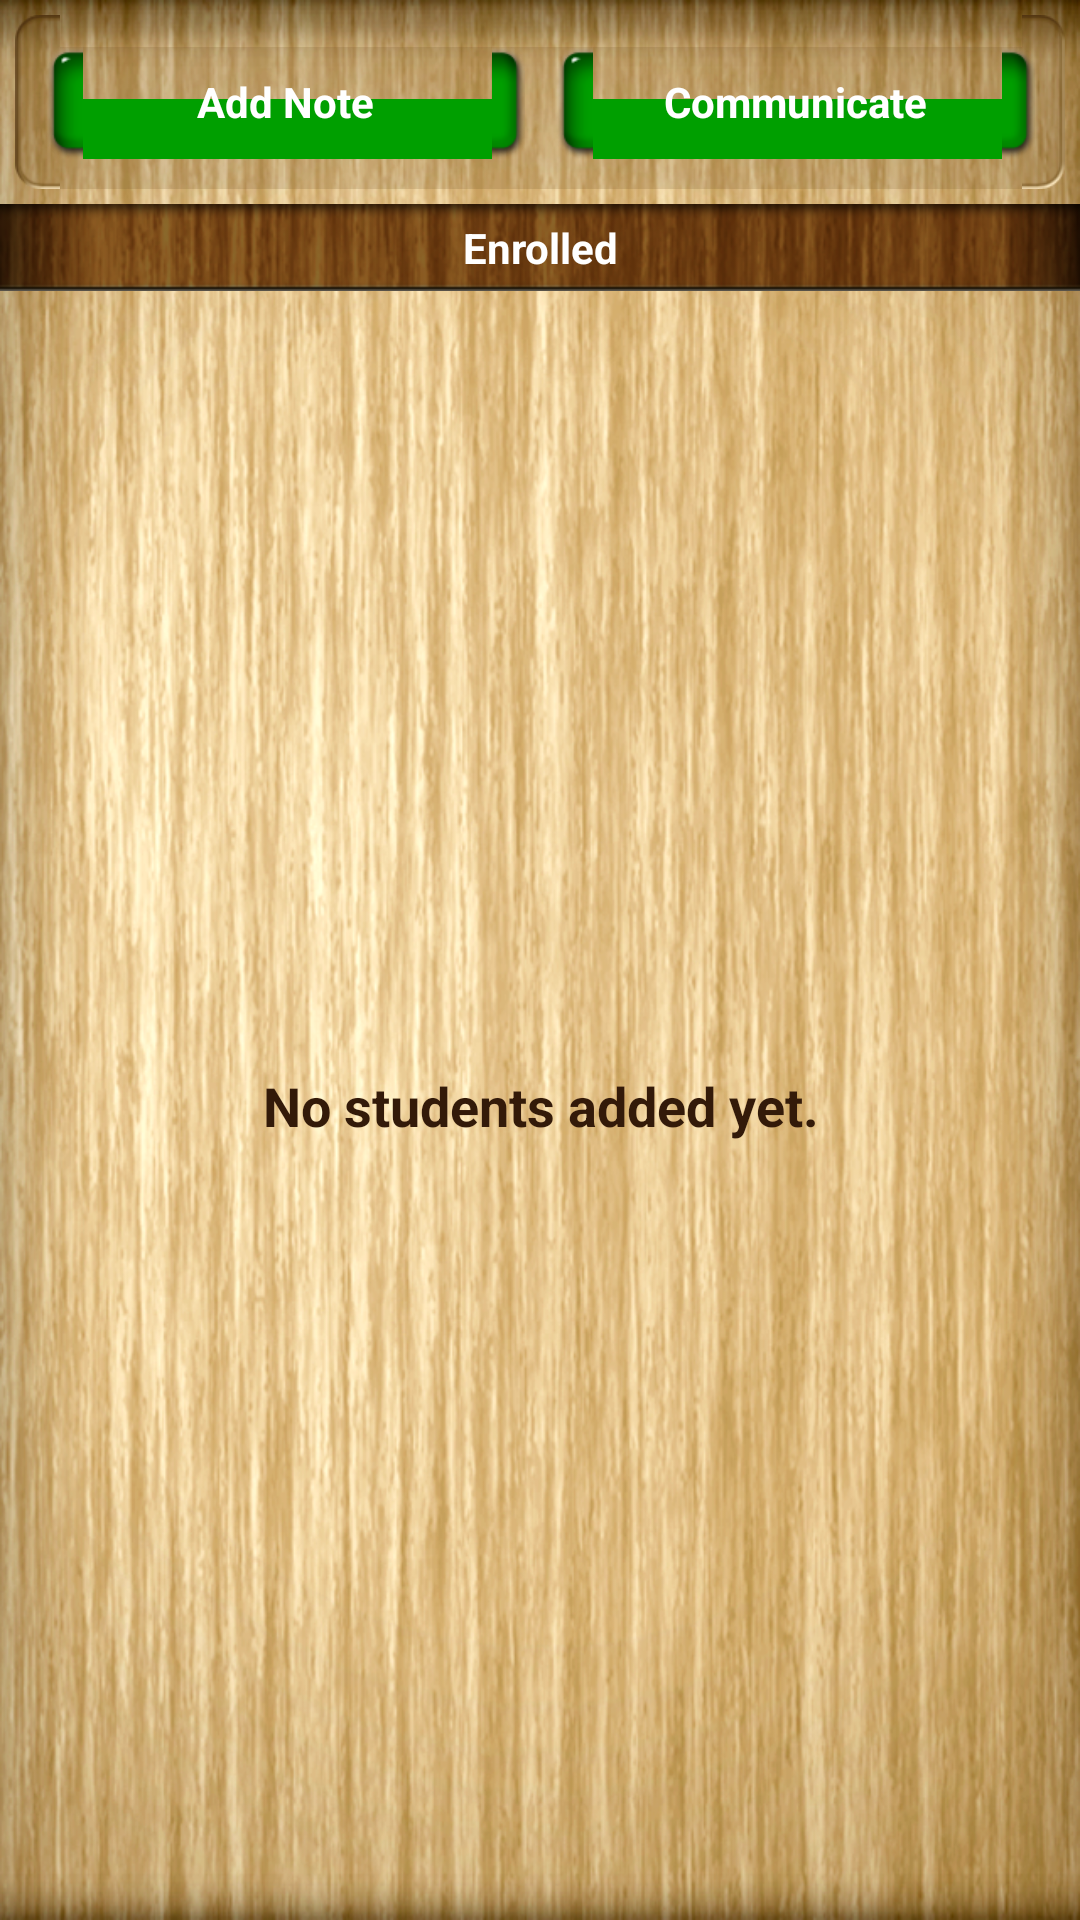

Here is an Android app screen rendered from its layout file. Give the layout XML and the strings, colors and styles it references.
<!-- AndroidManifest.xml: application theme AppTheme -->
<!-- res/layout/attendance_screen.xml -->
<?xml version="1.0" encoding="utf-8"?>
<LinearLayout xmlns:android="http://schemas.android.com/apk/res/android"
    android:layout_width="match_parent"
    android:layout_height="match_parent"
    android:orientation="vertical">
    
    
    
    <LinearLayout 
        android:layout_width="match_parent"
        android:layout_height="0dp"
        android:layout_weight="1"
        android:orientation="vertical"
        android:background="@drawable/background">
        
        <LinearLayout
            android:layout_width="match_parent"
            android:layout_height="wrap_content"
            android:layout_margin="5dp"
            android:padding="10dp"
            android:background="@drawable/container_background">
            
            <Button
                android:id="@+id/addNoteBtn"
                android:layout_width="0dp"
                android:layout_height="wrap_content"
                android:layout_weight="1"
                android:layout_marginRight="5dp"
                android:background="@drawable/btn_green"
                android:textColor="@android:color/white"
                android:textStyle="bold"
                android:text="@string/add_note" />
            
            <Button
                android:id="@+id/communicateBtn"
                android:layout_width="0dp"
                android:layout_height="wrap_content"
                android:layout_weight="1"
                android:layout_marginLeft="5dp"
                android:background="@drawable/btn_green"
                android:textColor="@android:color/white"
                android:textStyle="bold"
                android:text="@string/communicate" />
            
        </LinearLayout>
        
        <TextView
            android:layout_width="match_parent"
            android:layout_height="wrap_content"
            android:background="@drawable/header_view"
            android:textSize="14sp"
            android:textColor="@android:color/white"
            android:textStyle="bold"
            android:padding="5dp"
            android:gravity="center_horizontal"
            android:text="@string/enrolled" />
        
        <RelativeLayout 
            android:layout_width="match_parent"
            android:layout_height="match_parent">
            
            <ListView
	            android:id="@+id/studentsList"
	            android:layout_width="match_parent"
	            android:layout_height="match_parent" 
	            android:listSelector="@drawable/list_item_background"
	            android:cacheColorHint="@android:color/transparent" 
	            android:divider="@drawable/list_item_divider"/>
            
            <TextView
	            android:id="@+id/empty"
	            android:layout_width="wrap_content"
	            android:layout_height="wrap_content"
	            android:padding="10dp"
	            android:layout_centerInParent="true"
	            android:textColor="@color/dark_text"
	            android:textSize="18sp"
	            android:textStyle="bold"
	            android:gravity="center_horizontal"
	            android:text="@string/empty_students_min" />
            
        </RelativeLayout>
        
    </LinearLayout>

</LinearLayout>
<!-- res/layout/titlebar_layout.xml (included above) -->
<?xml version="1.0" encoding="utf-8"?>
<RelativeLayout xmlns:android="http://schemas.android.com/apk/res/android"
    android:id="@+id/titlebar"
    android:layout_width="match_parent"
    android:layout_height="wrap_content"
    android:background="@drawable/titlebar_background">
    
    <Button
        android:id="@+id/leftBtn"
        android:layout_width="wrap_content"
        android:layout_height="wrap_content"
        android:layout_alignParentLeft="true"
        android:layout_centerVertical="true"
        android:layout_marginLeft="10dp"
        android:background="@drawable/btn_brown"
        android:textColor="@android:color/white"
        android:textSize="14sp"
        android:textStyle="bold"
        android:padding="10dp"
        android:visibility="invisible" />
    
    <TextView
        android:id="@+id/title"
        android:layout_width="wrap_content"
        android:layout_height="wrap_content"
        android:layout_centerInParent="true"
        android:textSize="20sp"
        android:textColor="@color/dark_text"
        android:textStyle="bold" />
    
    <Button
        android:id="@+id/rightBtn"
        android:layout_width="wrap_content"
        android:layout_height="wrap_content"
        android:layout_alignParentRight="true"
        android:layout_centerVertical="true"
        android:layout_marginRight="10dp"
        android:background="@drawable/btn_brown"
        android:textColor="@android:color/white"
        android:textSize="14sp"
        android:textStyle="bold"
        android:padding="10dp"
        android:visibility="invisible" />
   

</RelativeLayout>
<!-- resources referenced by this layout -->
<resources>
  <color name="dark_text">#331A09</color>
  <!-- drawable background: png bitmap (drawable-hdpi, 551774 bytes) -->
  <!-- drawable header_view: png bitmap (drawable-hdpi, 25286 bytes) -->
  <!-- drawable list_item_background (drawable) -->
  <?xml version="1.0" encoding="utf-8"?>
  <selector xmlns:android="http://schemas.android.com/apk/res/android" >
      <item android:drawable="@drawable/list_item_selected" android:state_pressed="true" />
      <item android:drawable="@android:color/transparent" />
  </selector>
  <!-- drawable list_item_divider: png bitmap (drawable-hdpi, 1152 bytes) -->
  <!-- drawable titlebar_background: png bitmap (drawable-hdpi, 42084 bytes) -->
  <string name="add_note">Add Note</string>
  <string name="communicate">Communicate</string>
  <string name="empty_students_min">No students added yet.</string>
  <string name="enrolled">Enrolled</string>
  <style name="AppTheme" parent="AppBaseTheme">
          
      </style>
  <!-- drawable list_item_selected: png bitmap (drawable-hdpi, 3199 bytes) -->
  <style name="AppBaseTheme" parent="android:Theme.NoTitleBar">
          
      </style>
</resources>
